The GitHub repository Kavya1245/RecycleVision contains a labelled image folder "processed" with 6 categories: cardboard, glass, metal, paper, plastic, trash. Examples follow, each with its label.

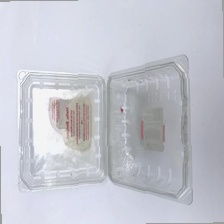
Label: plastic

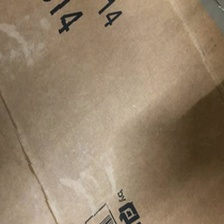
Label: cardboard

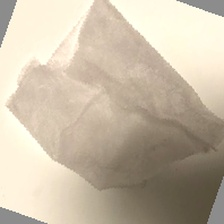
Label: trash

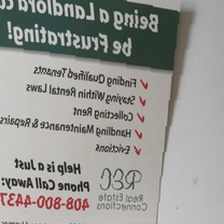
Label: paper

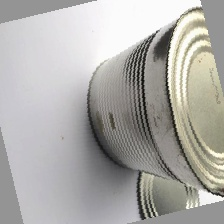
Label: metal

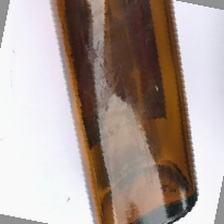
Label: glass
